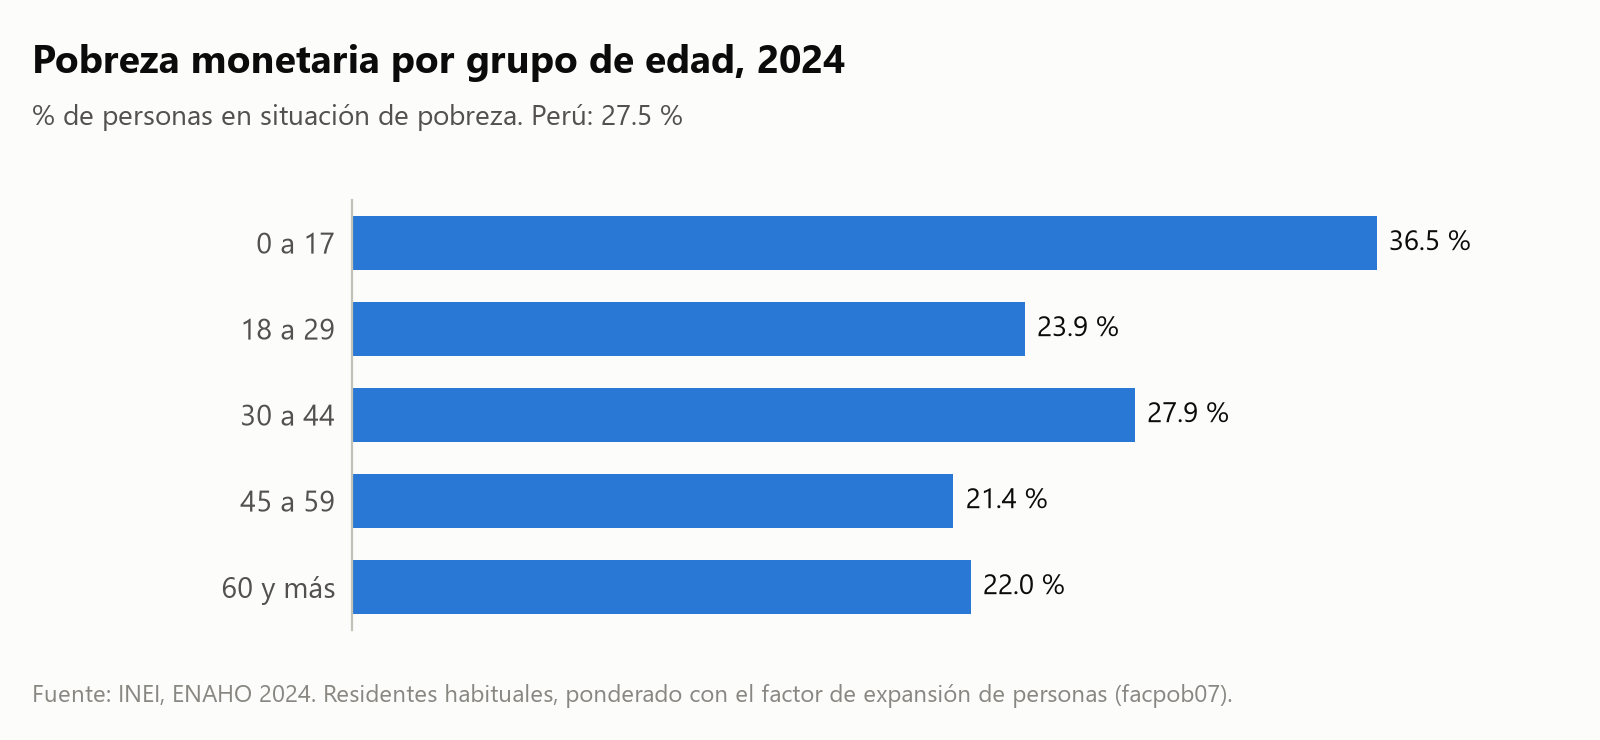

The data file committed next to this chart (first rows):
grupo, encuestados, poblacion, porcentaje
0 a 17, 32701, 9.817902e+06, 36.47
18 a 29, 16910, 5.636492e+06, 23.95
30 a 44, 20648, 6.689119e+06, 27.87
45 a 59, 19408, 6.130222e+06, 21.41
60 y más, 18997, 5.87403e+06, 22.02
